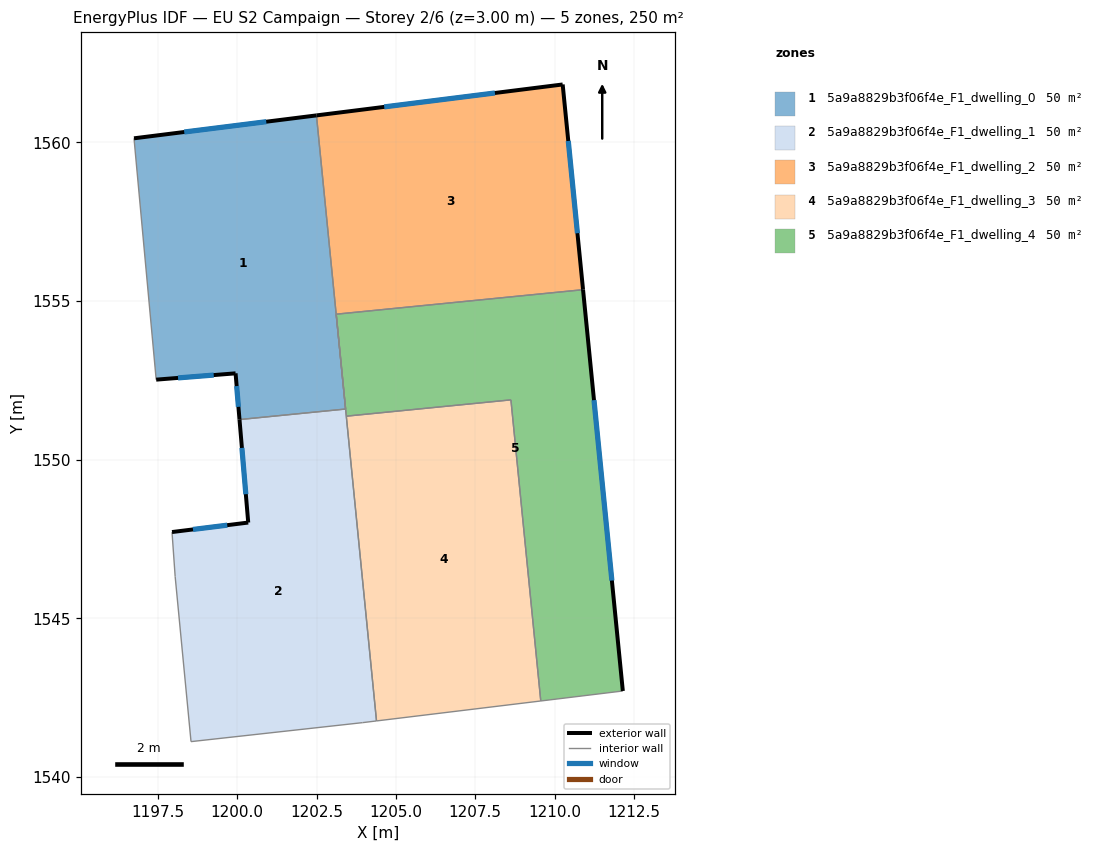
=== STOREY PLAN SPEC (per zone: floor XY polygon, exterior-wall plan segments, windows/doors) ===
zone 1: 5a9a8829b3f06f4e_F1_dwelling_0  (50.0 m²)
  floor: (1202.50, 1560.85) (1203.42, 1551.60) (1200.07, 1551.26) (1199.95, 1552.72) (1197.45, 1552.52) (1196.75, 1560.13)
  exterior wall: (1202.50, 1560.85) – (1196.75, 1560.13)  [5.8 m]
    window: (1200.91, 1560.65) – (1198.33, 1560.33)  [3.5 m²]
  exterior wall: (1199.95, 1552.72) – (1200.07, 1551.26)  [1.5 m]
    window: (1199.98, 1552.32) – (1200.04, 1551.66)  [0.9 m²]
  exterior wall: (1197.45, 1552.52) – (1199.95, 1552.72)  [2.5 m]
    window: (1198.13, 1552.58) – (1199.26, 1552.67)  [1.5 m²]
  interior walls: 4
zone 2: 5a9a8829b3f06f4e_F1_dwelling_1  (50.0 m²)
  floor: (1203.12, 1554.58) (1204.39, 1541.77) (1203.95, 1541.71) (1198.54, 1541.11) (1198.04, 1546.32) (1197.94, 1547.72) (1200.35, 1548.02) (1200.07, 1551.26) (1203.42, 1551.60)
  exterior wall: (1200.35, 1548.02) – (1197.94, 1547.72)  [2.4 m]
    window: (1199.69, 1547.94) – (1198.61, 1547.80)  [1.5 m²]
  exterior wall: (1200.07, 1551.26) – (1200.35, 1548.02)  [3.3 m]
    window: (1200.15, 1550.37) – (1200.27, 1548.91)  [2.0 m²]
  interior walls: 8
zone 3: 5a9a8829b3f06f4e_F1_dwelling_2  (50.0 m²)
  floor: (1210.26, 1561.83) (1210.90, 1555.36) (1203.12, 1554.58) (1202.50, 1560.85)
  exterior wall: (1210.90, 1555.36) – (1210.26, 1561.83)  [6.5 m]
    window: (1210.72, 1557.14) – (1210.43, 1560.05)  [3.9 m²]
  exterior wall: (1210.26, 1561.83) – (1202.50, 1560.85)  [7.8 m]
    window: (1208.12, 1561.56) – (1204.63, 1561.12)  [4.7 m²]
  interior walls: 2
zone 4: 5a9a8829b3f06f4e_F1_dwelling_3  (50.0 m²)
  floor: (1208.63, 1551.88) (1209.57, 1542.39) (1204.39, 1541.77) (1203.44, 1551.37)
  interior walls: 4
zone 5: 5a9a8829b3f06f4e_F1_dwelling_4  (50.0 m²)
  floor: (1210.90, 1555.36) (1212.15, 1542.71) (1209.57, 1542.39) (1208.63, 1551.88) (1203.44, 1551.37) (1203.12, 1554.58)
  exterior wall: (1212.15, 1542.71) – (1210.90, 1555.36)  [12.7 m]
    window: (1211.81, 1546.19) – (1211.24, 1551.88)  [7.7 m²]
  interior walls: 5

=== DERIVED (storey summary) ===
Building: EU S2 Campaign
Storey: 2 of 6  (floor level z = 3.00 m)
Storey gross floor area: 250.1 m²
Zones on this storey: 5
  - 5a9a8829b3f06f4e_F1_dwelling_0: floor 50.0 m²; exterior wall 9.8 m (29.3 m²); 3 window(s) 5.9 m²; WWR 20.2%
  - 5a9a8829b3f06f4e_F1_dwelling_1: floor 50.0 m²; exterior wall 5.7 m (17.0 m²); 2 window(s) 3.4 m²; WWR 20.2%
  - 5a9a8829b3f06f4e_F1_dwelling_2: floor 50.0 m²; exterior wall 14.3 m (43.0 m²); 2 window(s) 8.7 m²; WWR 20.2%
  - 5a9a8829b3f06f4e_F1_dwelling_3: floor 50.0 m²
  - 5a9a8829b3f06f4e_F1_dwelling_4: floor 50.0 m²; exterior wall 12.7 m (38.1 m²); 1 window(s) 7.7 m²; WWR 20.2%
Zone adjacency (shared interzone walls):
  - 5a9a8829b3f06f4e_F1_dwelling_0 ↔ 5a9a8829b3f06f4e_F1_dwelling_1
  - 5a9a8829b3f06f4e_F1_dwelling_0 ↔ 5a9a8829b3f06f4e_F1_dwelling_2
  - 5a9a8829b3f06f4e_F1_dwelling_1 ↔ 5a9a8829b3f06f4e_F1_dwelling_3
  - 5a9a8829b3f06f4e_F1_dwelling_1 ↔ 5a9a8829b3f06f4e_F1_dwelling_4
  - 5a9a8829b3f06f4e_F1_dwelling_2 ↔ 5a9a8829b3f06f4e_F1_dwelling_4
  - 5a9a8829b3f06f4e_F1_dwelling_3 ↔ 5a9a8829b3f06f4e_F1_dwelling_4